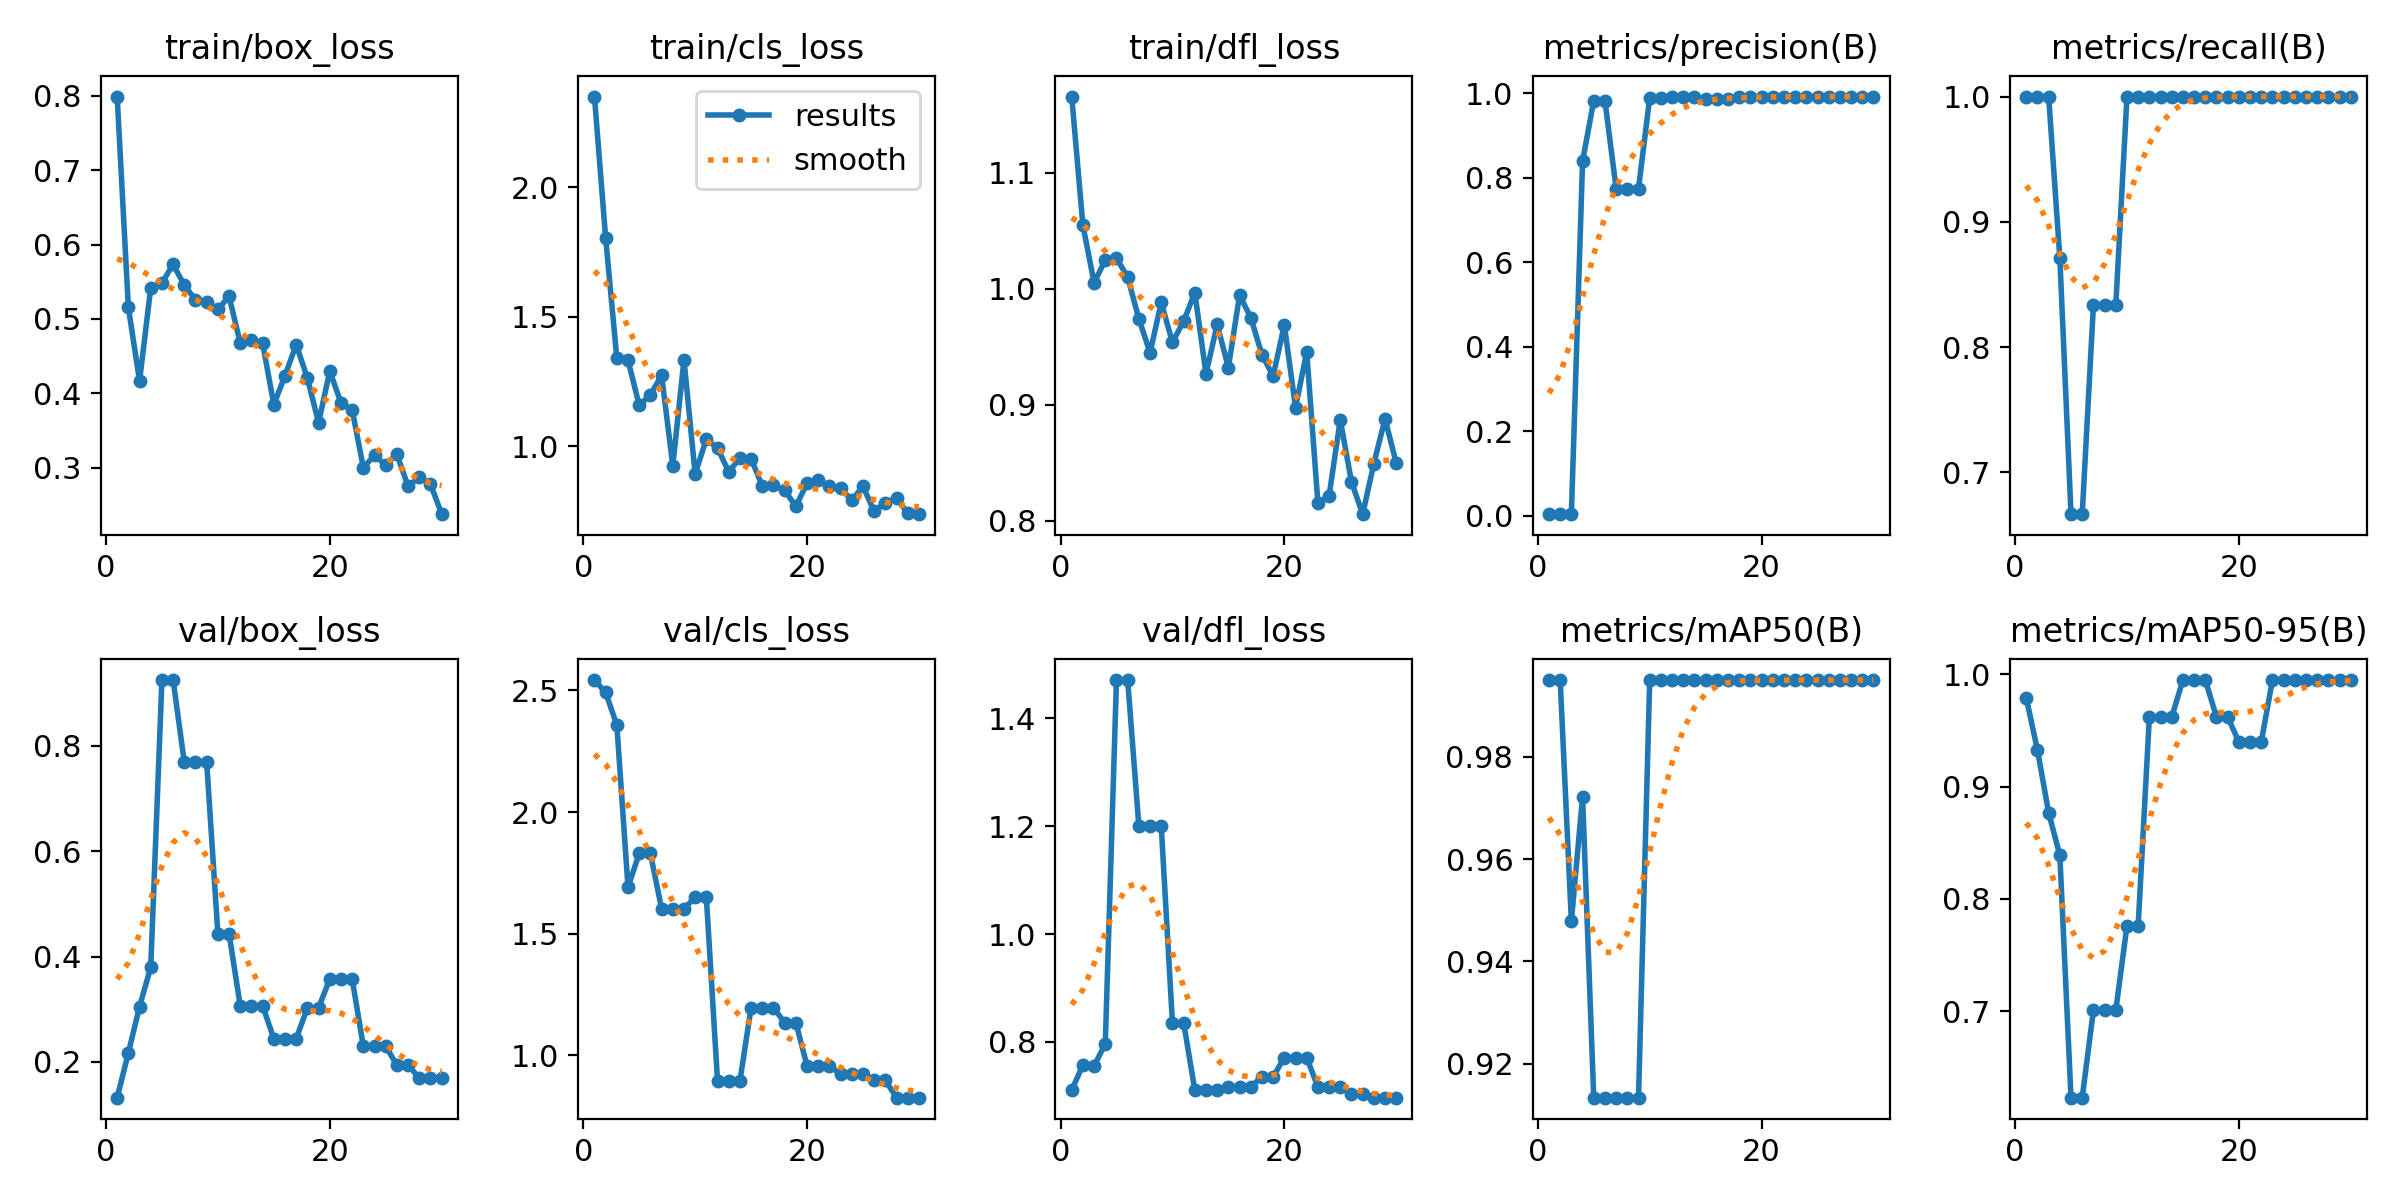

Source data for this figure (header and first rows):
epoch, time, train/box_loss, train/cls_loss, train/dfl_loss, metrics/precision(B), metrics/recall(B), metrics/mAP50(B), metrics/mAP50-95(B), val/box_loss, val/cls_loss, val/dfl_loss, lr/pg0, lr/pg1, lr/pg2
1, 4.996, 0.7991, 2.35, 1.166, 0.00335, 1, 0.995, 0.979, 0.1322, 2.542, 0.7108, 0.00022, 0.00022, 0.00022
2, 9.484, 0.5155, 1.804, 1.055, 0.00334, 1, 0.995, 0.9327, 0.2172, 2.491, 0.7573, 0.0004448, 0.0004448, 0.0004448
3, 13.86, 0.4167, 1.339, 1.005, 0.00336, 1, 0.9479, 0.8767, 0.3052, 2.357, 0.7558, 0.0006538, 0.0006538, 0.0006538
4, 18.53, 0.5417, 1.331, 1.025, 0.8387, 0.8712, 0.9721, 0.8388, 0.3797, 1.691, 0.7966, 0.0008469, 0.0008469, 0.0008469
5, 23.05, 0.5485, 1.158, 1.027, 0.9819, 0.6667, 0.9133, 0.6228, 0.925, 1.83, 1.471, 0.001024, 0.001024, 0.001024
6, 27.66, 0.5734, 1.197, 1.01, 0.9819, 0.6667, 0.9133, 0.6228, 0.925, 1.83, 1.471, 0.001186, 0.001186, 0.001186
7, 32.42, 0.5453, 1.275, 0.9742, 0.7739, 0.8333, 0.9133, 0.7007, 0.7687, 1.603, 1.2, 0.001331, 0.001331, 0.001331
8, 36.74, 0.5257, 0.9236, 0.9449, 0.7739, 0.8333, 0.9133, 0.7007, 0.7687, 1.603, 1.2, 0.001461, 0.001461, 0.001461
9, 41.57, 0.5225, 1.333, 0.9883, 0.7739, 0.8333, 0.9133, 0.7007, 0.7687, 1.603, 1.2, 0.001472, 0.001472, 0.001472
10, 46.01, 0.5128, 0.8923, 0.9539, 0.9887, 1, 0.995, 0.7761, 0.4434, 1.649, 0.836, 0.001406, 0.001406, 0.001406
11, 50.49, 0.5304, 1.027, 0.972, 0.9887, 1, 0.995, 0.7761, 0.4434, 1.649, 0.836, 0.00134, 0.00134, 0.00134
12, 54.84, 0.4676, 0.9916, 0.9968, 0.99, 1, 0.995, 0.962, 0.3065, 0.8952, 0.711, 0.001274, 0.001274, 0.001274
13, 59.27, 0.4712, 0.9007, 0.9268, 0.99, 1, 0.995, 0.962, 0.3065, 0.8952, 0.711, 0.001208, 0.001208, 0.001208
14, 63.55, 0.4672, 0.9531, 0.9693, 0.99, 1, 0.995, 0.962, 0.3065, 0.8952, 0.711, 0.001142, 0.001142, 0.001142
15, 67.95, 0.3847, 0.9516, 0.9321, 0.9854, 1, 0.995, 0.995, 0.2443, 1.196, 0.7169, 0.001076, 0.001076, 0.001076
16, 72.33, 0.4239, 0.8449, 0.9945, 0.9854, 1, 0.995, 0.995, 0.2443, 1.196, 0.7169, 0.00101, 0.00101, 0.00101
17, 76.86, 0.4655, 0.8476, 0.9752, 0.9854, 1, 0.995, 0.995, 0.2443, 1.196, 0.7169, 0.000944, 0.000944, 0.000944
18, 81.22, 0.4203, 0.8282, 0.9432, 0.9915, 1, 0.995, 0.962, 0.3027, 1.134, 0.7356, 0.000878, 0.000878, 0.000878
19, 85.61, 0.3604, 0.7675, 0.9248, 0.9915, 1, 0.995, 0.962, 0.3027, 1.134, 0.7356, 0.000812, 0.000812, 0.000812
20, 89.97, 0.4301, 0.8556, 0.9689, 0.9911, 1, 0.995, 0.9399, 0.3575, 0.9572, 0.7708, 0.000746, 0.000746, 0.000746
21, 94.41, 0.3873, 0.8689, 0.8976, 0.9911, 1, 0.995, 0.9399, 0.3575, 0.9572, 0.7708, 0.00068, 0.00068, 0.00068
22, 98.97, 0.3779, 0.8445, 0.9456, 0.9911, 1, 0.995, 0.9399, 0.3575, 0.9572, 0.7708, 0.000614, 0.000614, 0.000614
23, 103.5, 0.3001, 0.8366, 0.8156, 0.9918, 1, 0.995, 0.995, 0.2297, 0.9229, 0.7166, 0.000548, 0.000548, 0.000548
24, 108.1, 0.3166, 0.7906, 0.8218, 0.9918, 1, 0.995, 0.995, 0.2297, 0.9229, 0.7166, 0.000482, 0.000482, 0.000482
25, 112.5, 0.3036, 0.8446, 0.887, 0.9918, 1, 0.995, 0.995, 0.2297, 0.9229, 0.7166, 0.000416, 0.000416, 0.000416
26, 117, 0.3178, 0.7472, 0.8337, 0.9916, 1, 0.995, 0.995, 0.1938, 0.8972, 0.7045, 0.00035, 0.00035, 0.00035
27, 121.6, 0.275, 0.7814, 0.8058, 0.9916, 1, 0.995, 0.995, 0.1938, 0.8972, 0.7045, 0.000284, 0.000284, 0.000284
28, 126.2, 0.2873, 0.7996, 0.8494, 0.9918, 1, 0.995, 0.995, 0.1696, 0.8262, 0.6968, 0.000218, 0.000218, 0.000218
29, 130.9, 0.2781, 0.74, 0.8879, 0.9918, 1, 0.995, 0.995, 0.1696, 0.8262, 0.6968, 0.000152, 0.000152, 0.000152
30, 135.5, 0.2374, 0.7367, 0.85, 0.9918, 1, 0.995, 0.995, 0.1696, 0.8262, 0.6968, 8.6e-05, 8.6e-05, 8.6e-05
